The GitHub repository AdityaAnanta123/Classification-Rice-Detection-using-MobileNetV2 contains a labelled image folder "processed" with 5 categories: Arborio, Basmati, Ipsala, Jasmine, Karacadag. Examples follow, each with its label.

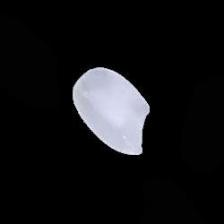
Label: Karacadag

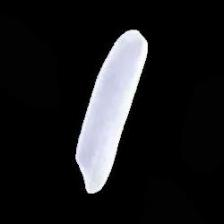
Label: Basmati

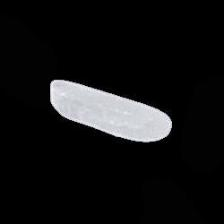
Label: Jasmine

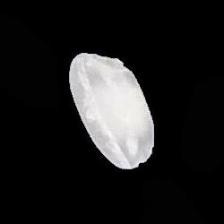
Label: Arborio

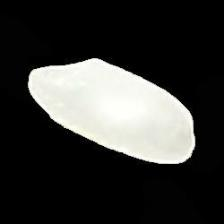
Label: Ipsala

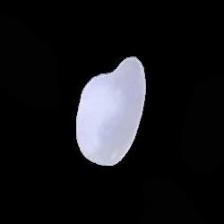
Label: Karacadag
